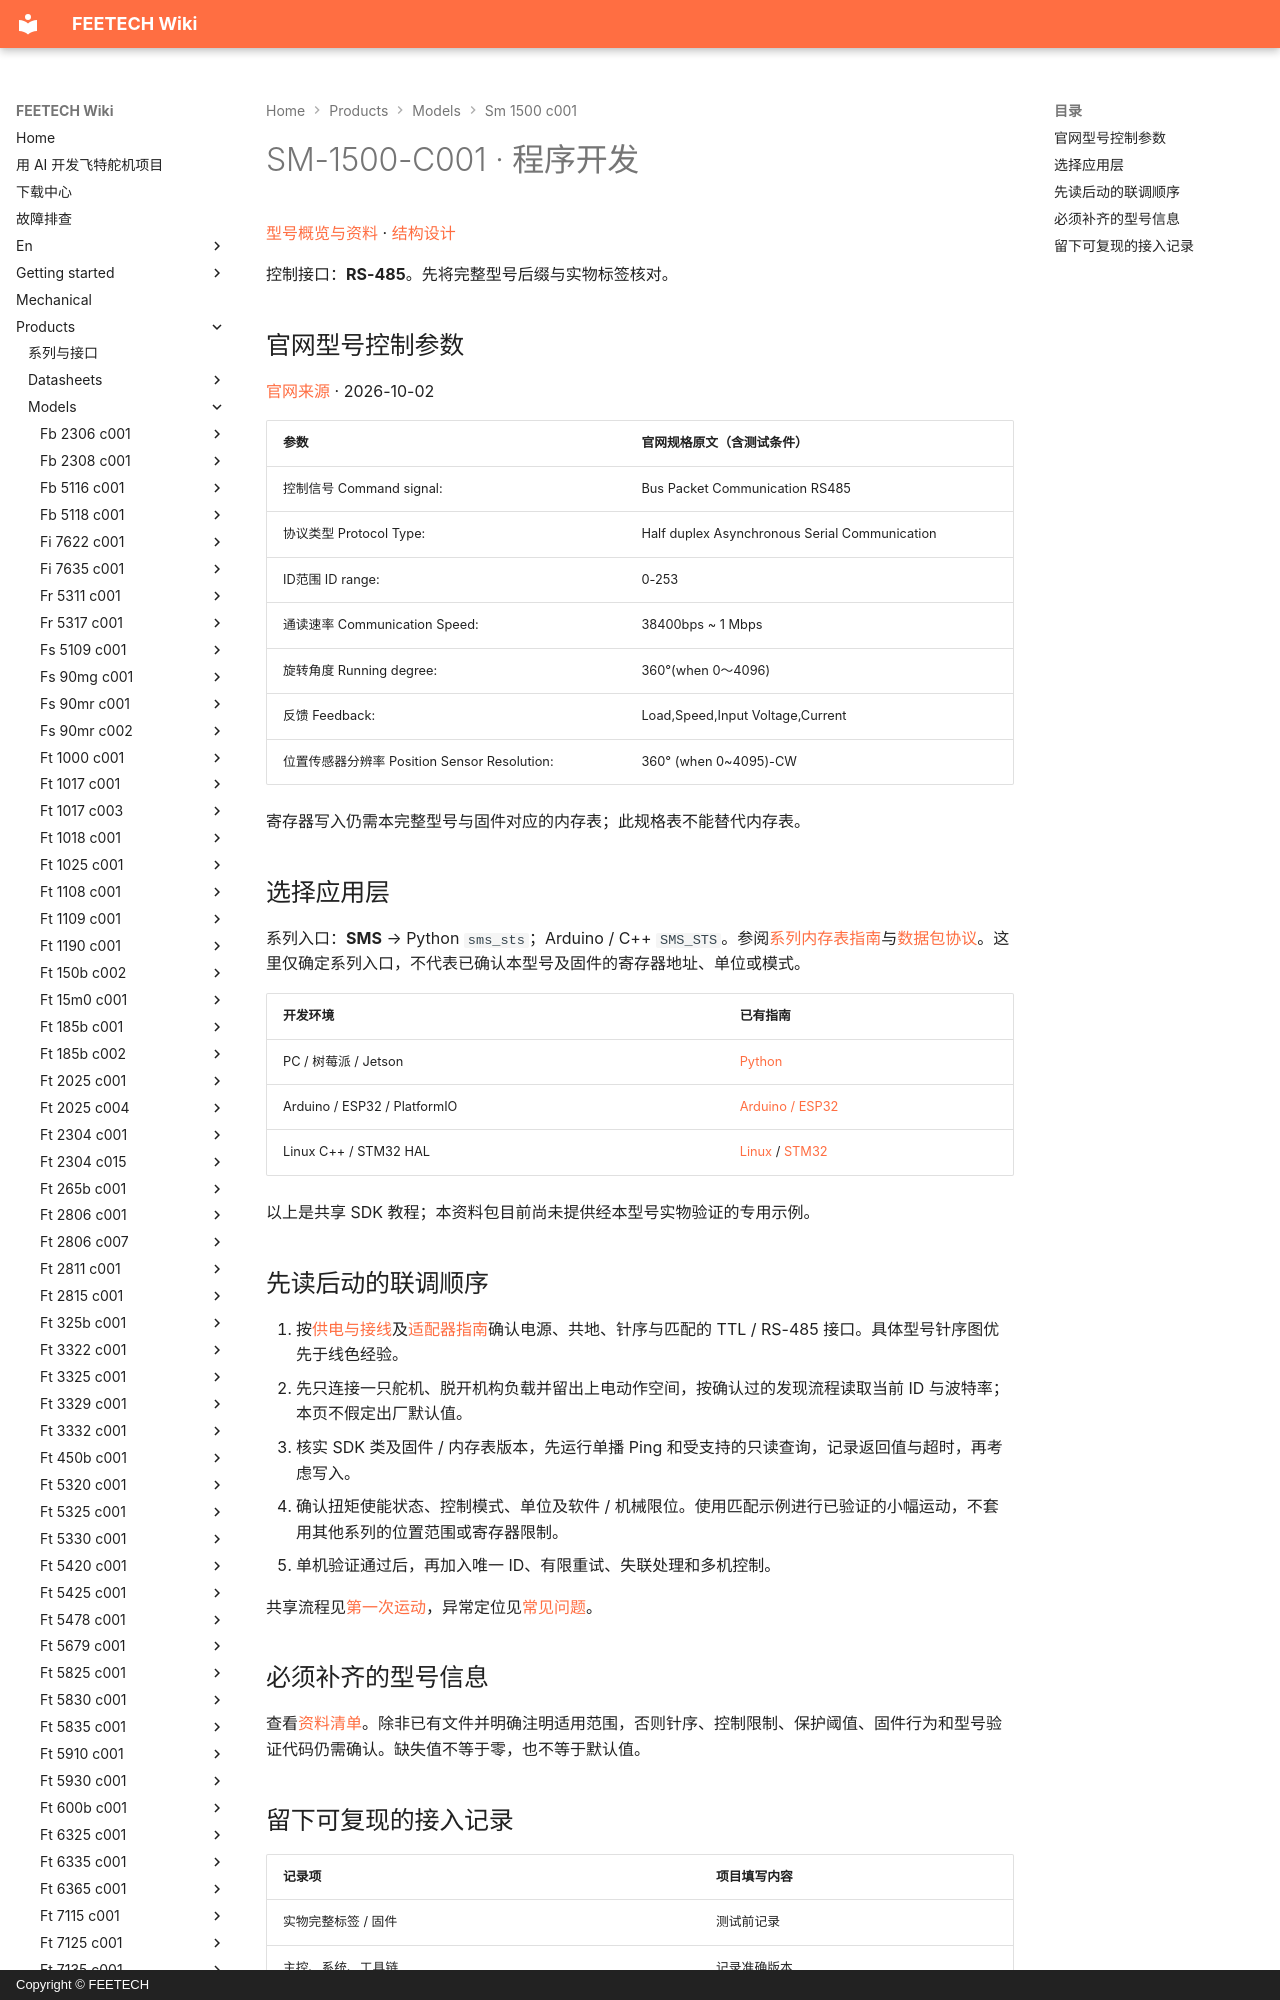

repository: ftservo/ftservo-wiki · page: products/models/sm-1500-c001/software/index.html · generator: mkdocs · copyright: Copyright © FEETECH

# SM-1500-C001 · 程序开发

[型号概览与资料](main.md) · [结构设计](mechanical.md)

控制接口：**RS-485**。先将完整型号后缀与实物标签核对。

<!-- official-control:start -->
## 官网型号控制参数

[官网来源](https://www.feetechrc.com/12v-180kg-485-magnetic-code-serial-bus-steering-gear) · 2026-10-02

| 参数 | 官网规格原文（含测试条件） |
| --- | --- |
| 控制信号 Command signal: | Bus Packet Communication RS485 |
| 协议类型 Protocol Type: | Half duplex Asynchronous Serial Communication |
| ID范围 ID range: | 0-253 |
| 通读速率 Communication Speed: | 38400bps ~ 1 Mbps |
| 旋转角度 Running degree: | 360°(when 0～4096) |
| 反馈 Feedback: | Load,Speed,Input Voltage,Current |
| 位置传感器分辨率 Position Sensor Resolution: | 360° (when 0~4095)-CW |

寄存器写入仍需本完整型号与固件对应的内存表；此规格表不能替代内存表。
<!-- official-control:end -->
